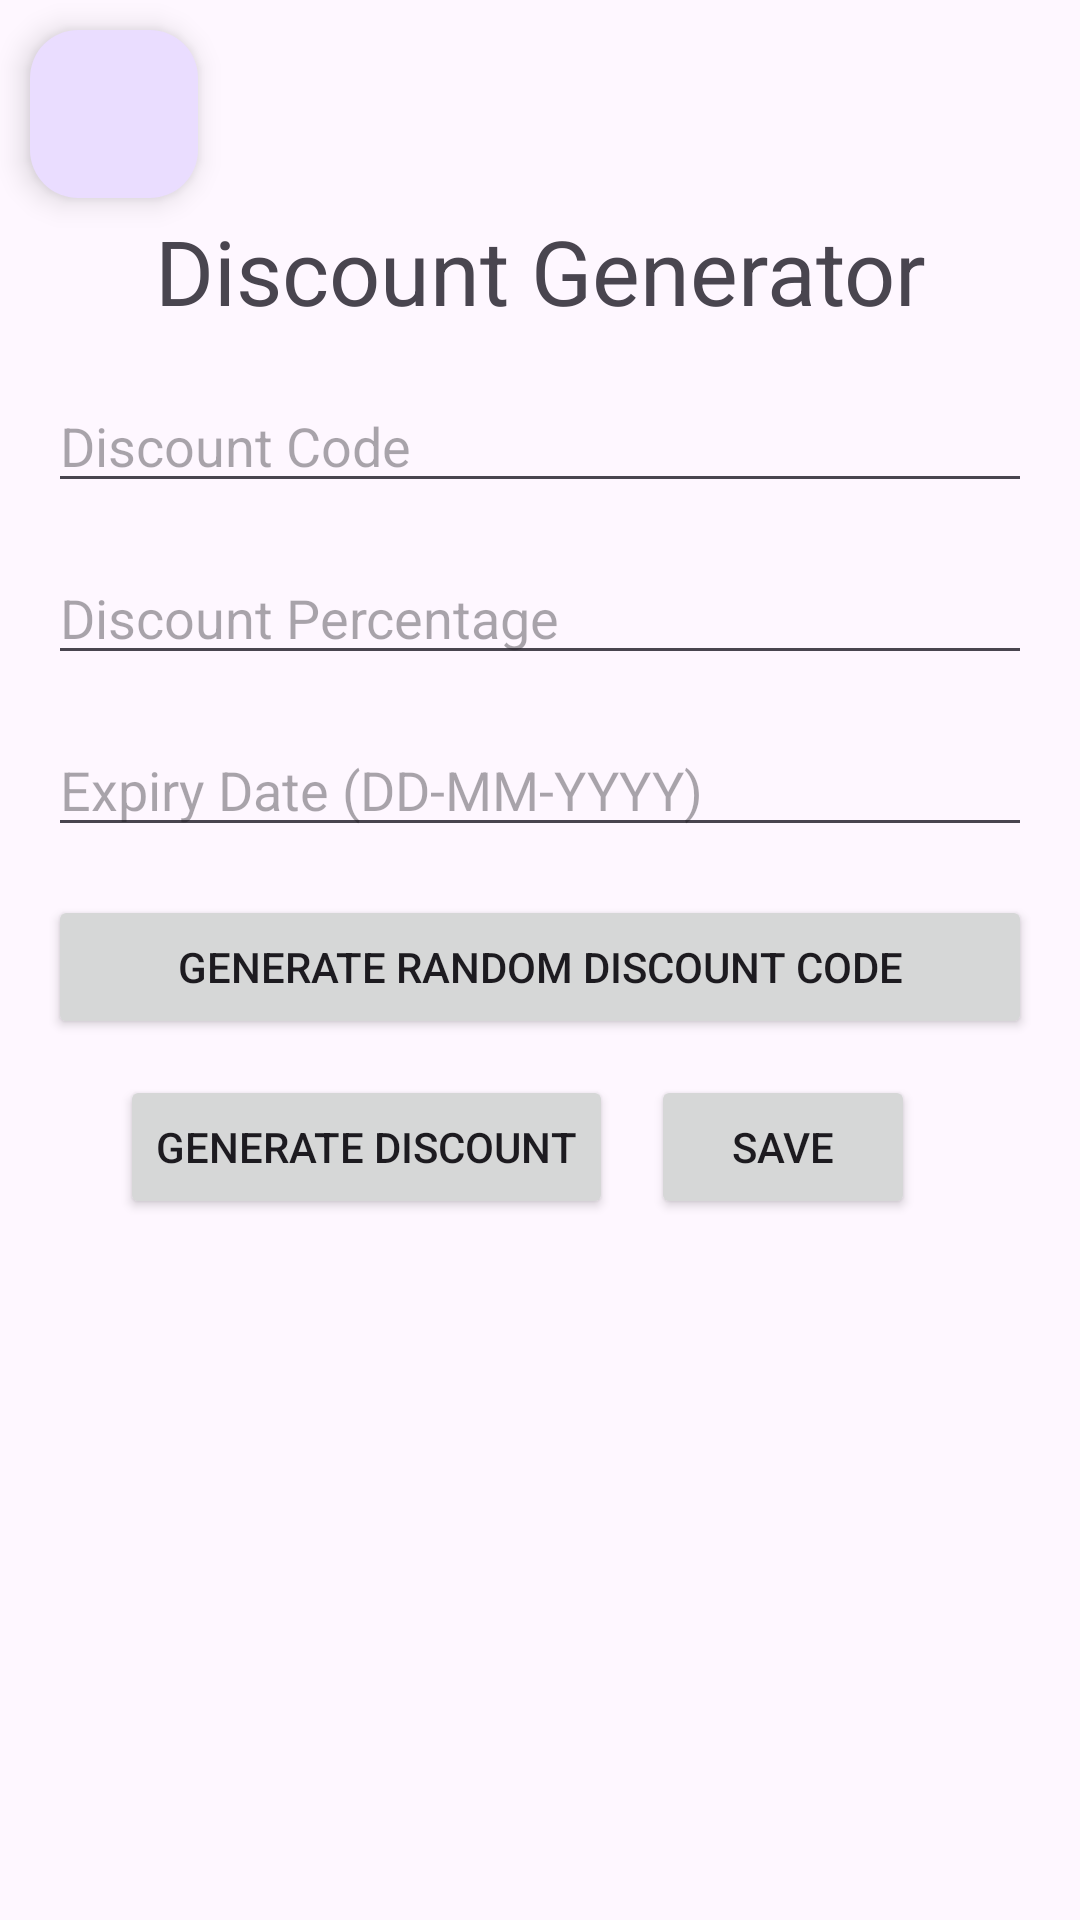

This screen was rendered from an Android layout file. Write that file and the resources it references.
<!-- AndroidManifest.xml: application theme Theme.Material3.Light -->
<!-- res/layout/activity_discount.xml -->
<?xml version="1.0" encoding="utf-8"?>
<androidx.constraintlayout.widget.ConstraintLayout
    xmlns:android="http://schemas.android.com/apk/res/android"
    xmlns:app="http://schemas.android.com/apk/res-auto"
    xmlns:tools="http://schemas.android.com/tools"
    android:id="@+id/main"
    android:layout_width="match_parent"
    android:layout_height="match_parent"
    tools:context=".admin.view.DiscountActivity">

    
    <com.google.android.material.floatingactionbutton.FloatingActionButton
        android:id="@+id/goback"
        android:layout_width="wrap_content"
        android:layout_height="wrap_content"
        android:layout_marginStart="10dp"
        android:layout_marginTop="10dp"
        android:contentDescription="Go back"
        app:srcCompat="@drawable/ic_arrowback"
        app:layout_constraintStart_toStartOf="parent"
        app:layout_constraintTop_toTopOf="parent" />


    <TextView
        android:id="@+id/textView9"
        android:layout_width="wrap_content"
        android:layout_height="wrap_content"
        android:layout_marginTop="4dp"
        android:gravity="center"
        android:text="Discount Generator"
        android:textSize="30sp"
        app:layout_constraintEnd_toEndOf="parent"
        app:layout_constraintStart_toStartOf="parent"
        app:layout_constraintTop_toBottomOf="@id/goback" />

    <EditText
        android:id="@+id/editTextDiscountCode"
        android:layout_width="0dp"
        android:layout_height="wrap_content"
        android:layout_marginStart="16dp"
        android:layout_marginTop="16dp"
        android:layout_marginEnd="16dp"
        android:hint="Discount Code"
        android:inputType="text"
        app:layout_constraintEnd_toEndOf="parent"
        app:layout_constraintHorizontal_bias="0.0"
        app:layout_constraintStart_toStartOf="parent"
        app:layout_constraintTop_toBottomOf="@+id/textView9" />

    <EditText
        android:id="@+id/editTextDiscountPercent"
        android:layout_width="0dp"
        android:layout_height="wrap_content"
        android:layout_marginStart="16dp"
        android:layout_marginTop="16dp"
        android:layout_marginEnd="16dp"
        android:hint="Discount Percentage"
        android:inputType="numberDecimal"
        app:layout_constraintEnd_toEndOf="parent"
        app:layout_constraintStart_toStartOf="parent"
        app:layout_constraintTop_toBottomOf="@id/editTextDiscountCode" />

    
    <EditText
        android:id="@+id/editTextExpiryDate"
        android:layout_width="0dp"
        android:layout_height="wrap_content"
        android:layout_marginStart="16dp"
        android:layout_marginTop="16dp"
        android:layout_marginEnd="16dp"
        android:hint="Expiry Date (DD-MM-YYYY)"
        android:inputType="date"
        app:layout_constraintEnd_toEndOf="parent"
        app:layout_constraintStart_toStartOf="parent"
        app:layout_constraintTop_toBottomOf="@id/editTextDiscountPercent" />


    <Button
        android:id="@+id/generateRandomButton"
        android:layout_width="0dp"
        android:layout_height="wrap_content"
        android:layout_margin="16dp"
        android:layout_marginTop="32dp"
        android:text="Generate Random Discount Code"
        app:layout_constraintEnd_toEndOf="parent"
        app:layout_constraintStart_toStartOf="parent"
        app:layout_constraintTop_toBottomOf="@+id/editTextExpiryDate" />

    

    

    <Button
        android:id="@+id/saveButton"
        android:layout_width="wrap_content"
        android:layout_height="wrap_content"
        android:layout_marginTop="12dp"
        android:text="Save"
        app:layout_constraintEnd_toEndOf="parent"
        app:layout_constraintHorizontal_bias="0.798"
        app:layout_constraintStart_toStartOf="parent"
        app:layout_constraintTop_toBottomOf="@id/generateRandomButton" />

    <Button
        android:id="@+id/generateDiscountButton"
        android:layout_width="wrap_content"
        android:layout_height="wrap_content"
        android:layout_marginTop="12dp"
        android:text="Generate Discount"
        app:layout_constraintEnd_toEndOf="parent"
        app:layout_constraintHorizontal_bias="0.204"
        app:layout_constraintStart_toStartOf="parent"
        app:layout_constraintTop_toBottomOf="@id/generateRandomButton" />

    <androidx.recyclerview.widget.RecyclerView
        android:id="@+id/discountRecyclerView"
        android:layout_width="0dp"
        android:layout_height="0dp"
        android:layout_marginTop="16dp"
        app:layout_constraintEnd_toEndOf="parent"
        app:layout_constraintStart_toStartOf="parent"
        app:layout_constraintTop_toBottomOf="@id/saveButton"
        app:layout_constraintBottom_toBottomOf="parent" />

</androidx.constraintlayout.widget.ConstraintLayout>
<!-- resources referenced by this layout -->
<resources>

</resources>
